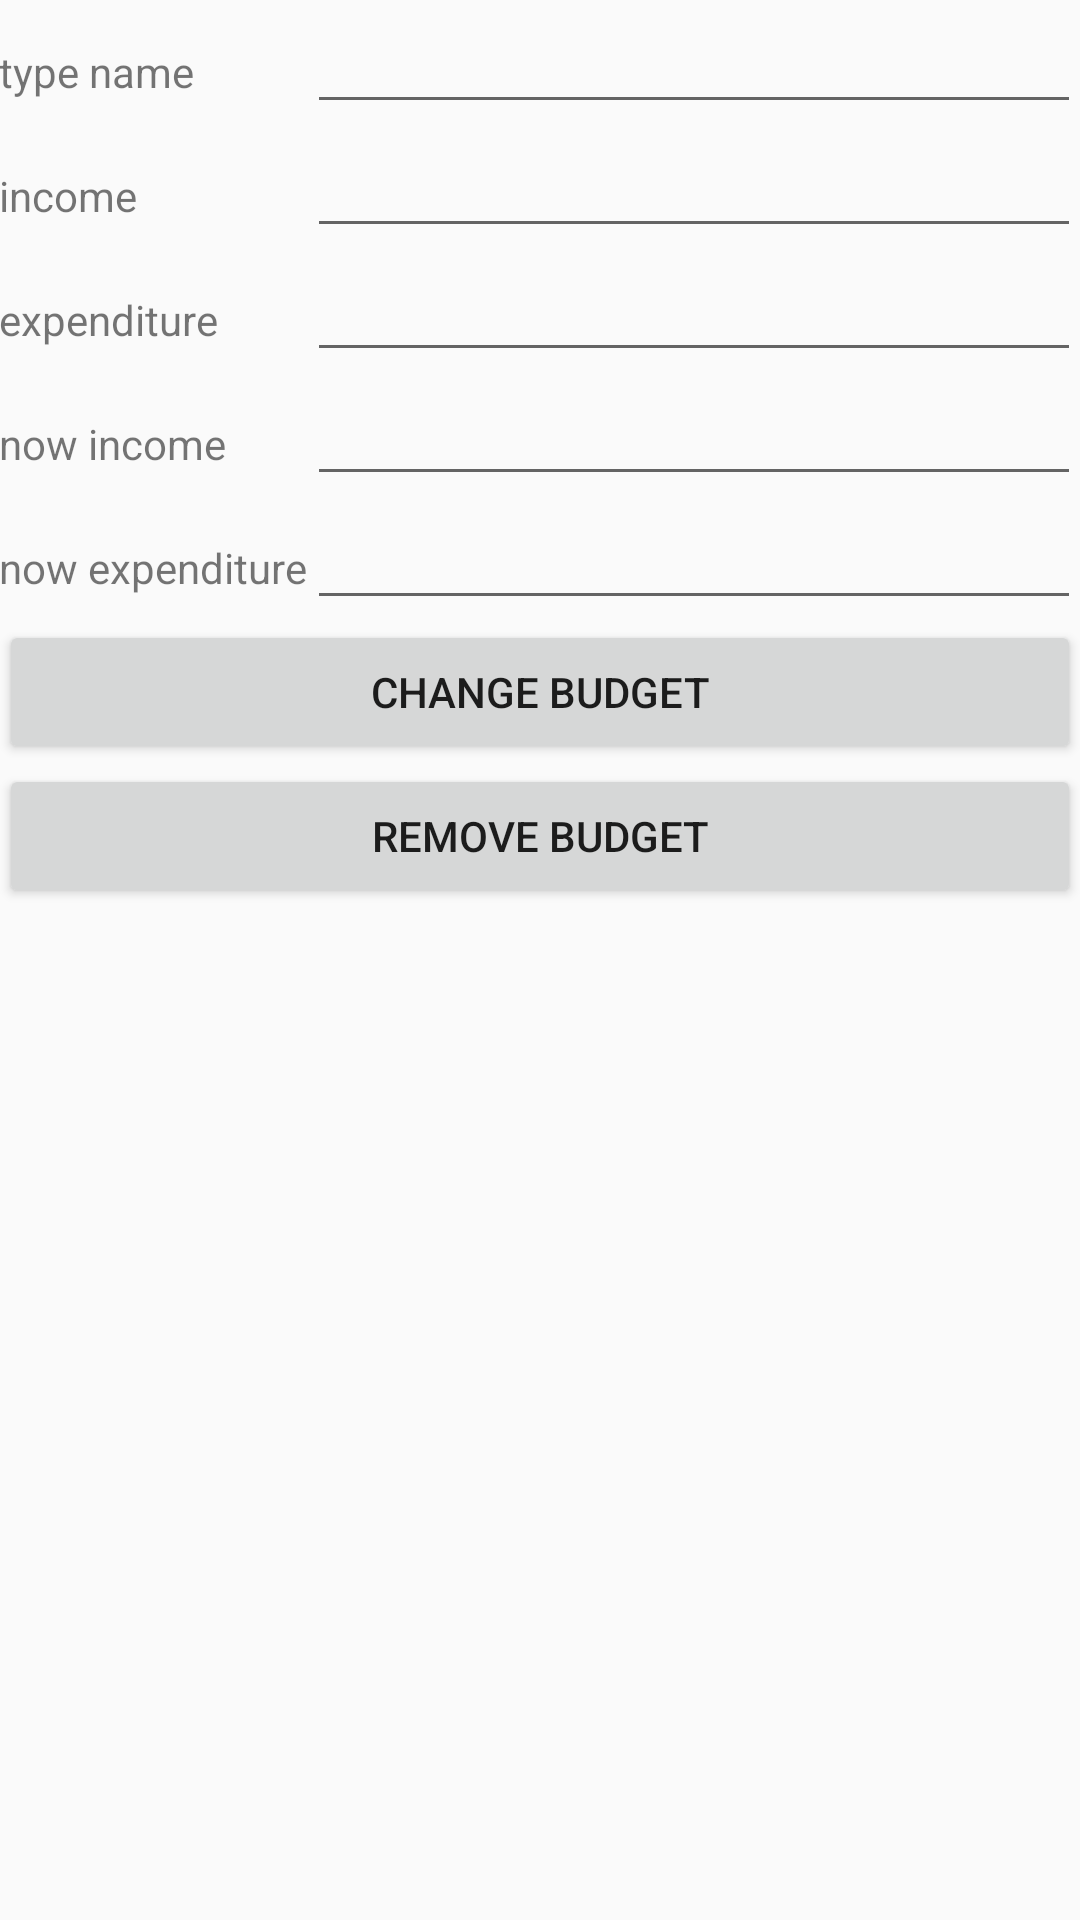

Android layout source for this screen:
<!-- AndroidManifest.xml: application theme AppTheme -->
<!-- res/layout/activity_change_budget.xml -->
<?xml version="1.0" encoding="utf-8"?>
<RelativeLayout xmlns:android="http://schemas.android.com/apk/res/android"
    xmlns:tools="http://schemas.android.com/tools"
    android:layout_width="match_parent"
    android:layout_height="match_parent"
    android:paddingBottom="@dimen/activity_vertical_margin"
    android:paddingLeft="@dimen/activity_horizontal_margin"
    android:paddingRight="@dimen/activity_horizontal_margin"
    android:paddingTop="@dimen/activity_vertical_margin"
    tools:context="com.wallet.xlo.walletforandroid.view.ChangeBudgetActivity">

    <TableLayout
        android:layout_width="match_parent"
        android:layout_height="wrap_content"
        android:layout_alignParentTop="true"
        android:layout_centerHorizontal="true"
        android:id="@+id/tableLayout7">

        <TableRow
            android:layout_width="match_parent"
            android:layout_height="match_parent">

            <TextView
                android:layout_width="wrap_content"
                android:layout_height="wrap_content"
                android:text="@string/typeName" />

            <EditText
                android:layout_width="wrap_content"
                android:layout_height="wrap_content"
                android:id="@+id/changeBudgetType"
                android:layout_weight="1" />
        </TableRow>

        <TableRow
            android:layout_width="match_parent"
            android:layout_height="match_parent">

            <TextView
                android:layout_width="wrap_content"
                android:layout_height="wrap_content"
                android:text="@string/income" />

            <EditText
                android:layout_width="wrap_content"
                android:layout_height="wrap_content"
                android:inputType="numberDecimal"
                android:ems="10"
                android:id="@+id/changeBudgetIncome"
                android:layout_weight="1" />
        </TableRow>

        <TableRow
            android:layout_width="match_parent"
            android:layout_height="match_parent">

            <TextView
                android:layout_width="wrap_content"
                android:layout_height="wrap_content"
                android:text="@string/expenditure" />

            <EditText
                android:layout_width="wrap_content"
                android:layout_height="wrap_content"
                android:inputType="numberDecimal"
                android:ems="10"
                android:id="@+id/changeBudgetExpenditure"
                android:layout_weight="1" />
        </TableRow>

        <TableRow
            android:layout_width="match_parent"
            android:layout_height="match_parent">

            <TextView
                android:layout_width="wrap_content"
                android:layout_height="wrap_content"
                android:text="@string/nowIncome" />

            <EditText
                android:layout_width="wrap_content"
                android:layout_height="wrap_content"
                android:inputType="numberDecimal"
                android:ems="10"
                android:id="@+id/changeBudgetNowIncome"
                android:layout_weight="1"
                android:editable="false"
                android:clickable="false"
                android:cursorVisible="false"
                android:focusable="false"
                android:focusableInTouchMode="false"/>
        </TableRow>

        <TableRow
            android:layout_width="match_parent"
            android:layout_height="match_parent">

            <TextView
                android:layout_width="wrap_content"
                android:layout_height="wrap_content"
                android:text="@string/nowExpenditure" />

            <EditText
                android:layout_width="wrap_content"
                android:layout_height="wrap_content"
                android:inputType="numberDecimal"
                android:ems="10"
                android:id="@+id/changeBudgetNowExpenditure"
                android:layout_weight="1"
                android:editable="false"
                android:clickable="false"
                android:cursorVisible="false"
                android:focusable="false"
                android:focusableInTouchMode="false"/>
        </TableRow>
    </TableLayout>

    <Button
        android:layout_width="match_parent"
        android:layout_height="wrap_content"
        android:text="@string/changeBudget"
        android:id="@+id/changeBudgetAction"
        android:layout_below="@+id/tableLayout7"
        android:layout_centerHorizontal="true" />

    <Button
        android:layout_width="match_parent"
        android:layout_height="wrap_content"
        android:text="@string/removeBudget"
        android:id="@+id/changeBudgetRemoveBudget"
        android:layout_below="@+id/changeBudgetAction"
        android:layout_centerHorizontal="true" />

</RelativeLayout>
<!-- resources referenced by this layout -->
<resources>
  <string name="changeBudget">change budget</string>
  <string name="expenditure">expenditure</string>
  <string name="income">income</string>
  <string name="nowExpenditure">now expenditure</string>
  <string name="nowIncome">now income</string>
  <string name="removeBudget">remove budget</string>
  <string name="typeName">type name</string>
  <style name="AppTheme" parent="Base.Theme.AppCompat.Light.DarkActionBar">
          
          <item name="colorPrimary">@color/colorPrimary</item>
          <item name="colorPrimaryDark">@color/colorPrimaryDark</item>
          <item name="colorAccent">@color/colorAccent</item>
      </style>
  <!-- not gathered from this repository: default colours our renderer supplied (Android Studio template values) -->
  <color name="colorPrimary">#FF6200EE</color>
  <color name="colorPrimaryDark">#FF3700B3</color>
  <color name="colorAccent">#FF03DAC5</color>
</resources>
